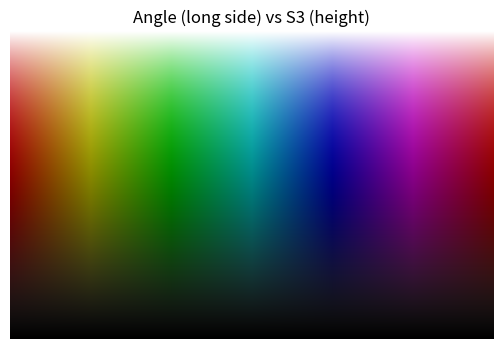

Python code for this plot:
import numpy as np
import matplotlib.pyplot as plt
from matplotlib.colors import hsv_to_rgb


def plot_S1S2S3_color(
        S1, S2, S3,
        title=None,
        s3_mode='auto',
        mask_eps=1e-12,
        show=False,
        extent=None,
        figsize=(4, 4),
        dpi=100,
):
    """
    可视化三通道场 S[...,0]=S1, S[...,1]=S2, S[...,2]=S3，使用 HSV 颜色映射：
      - Hue:   来自 angle = atan2(S2, S1)，映射到 [0,1]
      - Sat:   默认 1；在 sqrt(S1^2+S2^2) < mask_eps 处置 0（避免相位不定产生杂色）
      - Value: 由 S3 映射黑到白

    返回
    ----
    rgb : np.ndarray
        形状与 S[..., :3] 的空间维一致的 RGB 图，范围 [0,1]。
    """
    S = np.stack([S1, S2, S3], axis=-1)
    S = np.asarray(S)
    if S.shape[-1] != 3:
        raise ValueError("输入 S 的最后一维必须是 3，对应 (S1, S2, S3)。")

    S1, S2, S3 = S[..., 0], S[..., 1], S[..., 2]

    # 1) Hue：由角度映射到 [0,1]
    angle = np.arctan2(S2, S1)                     # [-pi, pi]
    hue = (angle + np.pi) / (2 * np.pi)            # [0,1]

    # 2) Saturation：默认 1，在相位不确定处降为 0
    mag12 = np.hypot(S1, S2)
    sat = np.ones_like(mag12)
    sat = np.where(mag12 < mask_eps, 0.0, sat)

    # 3) Value：由 S3 映射到 [0,1]，即黑→白
    if s3_mode == '01':
        val = np.clip(S3, 0.0, 1.0)
    elif s3_mode == '-11':
        val = (S3 + 1.0) / 2.0
        val = np.clip(val, 0.0, 1.0)
    elif s3_mode == 'minmax':
        s3_min, s3_max = np.min(S3), np.max(S3)
        if np.isclose(s3_max, s3_min):
            val = np.zeros_like(S3)  # 全常数时置黑
        else:
            val = (S3 - s3_min) / (s3_max - s3_min)
    elif s3_mode == 'auto':
        s3_min, s3_max = np.min(S3), np.max(S3)
        if s3_min >= 0.0 and s3_max <= 1.0:
            val = np.clip(S3, 0.0, 1.0)
        elif s3_min >= -1.0 and s3_max <= 1.0:
            val = (S3 + 1.0) / 2.0
            val = np.clip(val, 0.0, 1.0)
        else:
            if np.isclose(s3_max, s3_min):
                val = np.zeros_like(S3)
            else:
                val = (S3 - s3_min) / (s3_max - s3_min)
    else:
        raise ValueError("未知 s3_mode，需为 {'auto','01','-11','minmax'} 之一。")

    # 组合 HSV -> RGB
    hsv = np.stack([hue, 1-np.abs(1-2*val)**2, val], axis=-1)
    # hsv = np.stack([hue, 1-np.abs(1-2*val), val], axis=-1)
    # hsv = np.stack([hue, sat, val], axis=-1)
    rgb = hsv_to_rgb(hsv)

    # 绘图
    if show:
        plt.figure(figsize=figsize, dpi=dpi)
        plt.imshow(rgb, origin='lower', extent=extent)
        if title is not None:
            plt.title(title)
        plt.axis('off')
        plt.show()

    return rgb


def make_angle_s3_test(width=1000, height=400):
    """
    生成矩形测试图案：
      - 宽度方向：角度 theta 从 -pi 线性到 +pi
      - 高度方向：S3 从 -1 线性到 +1
    """
    # 水平长边是角度
    theta = np.linspace(-np.pi, np.pi, num=width, endpoint=True)         # [-pi, pi]
    # 垂直方向是 S3
    s3 = np.linspace(-1.0, 1.0, num=height, endpoint=True)               # [-1, 1]
    # 网格
    T, S3 = np.meshgrid(theta, s3)                                       # 形状 (H, W)

    # S1, S2 由角度给出；这样 hue 只由角度控制
    S1 = np.cos(T)
    S2 = np.sin(T)

    # 画图（extent 标注物理坐标范围：横轴角度，纵轴 S3）
    rgb = plot_S1S2S3_color(
        S1, S2, S3,
        title="Angle (long side) vs S3 (height)",
        s3_mode='-11',              # 明确告知 S3∈[-1,1]
        show=True,
        extent=(-np.pi/2, np.pi/2, -1.0, 1.0),
        figsize=(8, 4),
    )
    return rgb

def convert_complex2rbg(field, title=None, show=False):
    amp = np.abs(field)
    phase = np.angle(field)
    amp_norm = amp / amp.max()
    hue = (phase + np.pi) / (2*np.pi)
    hsv = np.stack((hue, np.ones_like(hue), amp_norm), axis=-1)
    rgb = hsv_to_rgb(hsv)
    if show:
        plt.figure(figsize=(4,4))
        plt.imshow(rgb, origin='lower', extent=(-1,1,-1,1))
        plt.title(title)
        plt.axis('off')
        plt.show()
    return rgb

if __name__ == '__main__':

    # 运行测试
    _ = make_angle_s3_test()
